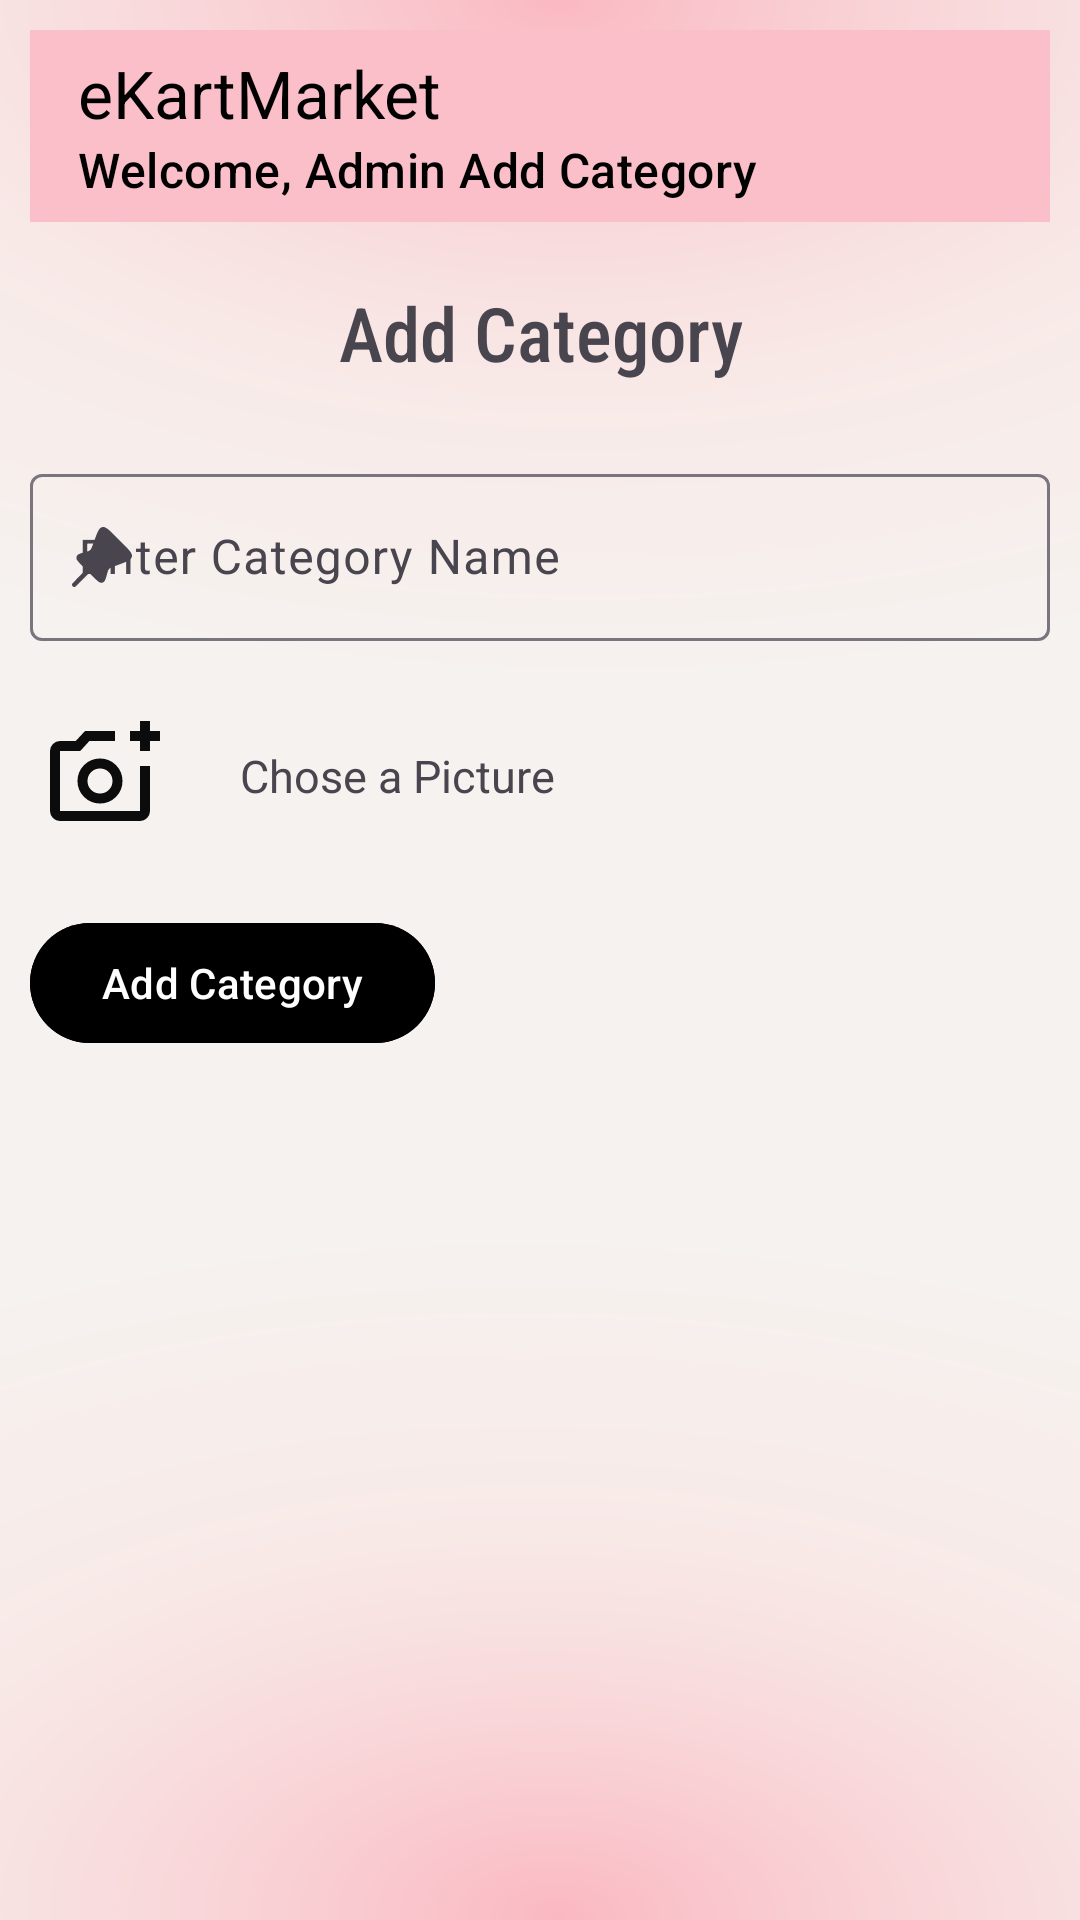

This screen was rendered from an Android layout file. Write that file and the resources it references.
<!-- AndroidManifest.xml: application theme Theme.EKartMarket -->
<!-- res/layout/activity_admin_add_category.xml -->
<?xml version="1.0" encoding="utf-8"?>
<LinearLayout xmlns:android="http://schemas.android.com/apk/res/android"
    xmlns:app="http://schemas.android.com/apk/res-auto"
    xmlns:tools="http://schemas.android.com/tools"
    android:id="@+id/main"
    android:background="@drawable/backtemp2"
    android:orientation="vertical"
    android:padding="10sp"
    android:layout_width="match_parent"
    android:layout_height="match_parent"
    tools:context=".AdminAddCategory">

    <LinearLayout
        android:layout_width="match_parent"
        android:layout_height="wrap_content"
        android:orientation="horizontal">



        <androidx.appcompat.widget.Toolbar
            android:layout_width="match_parent"
            android:layout_height="wrap_content"
            android:background="@color/pink"
            android:id="@+id/user_toolbar"
            android:fitsSystemWindows="true"
            app:titleTextColor="@color/black"
            app:subtitle="Welcome, Admin Add Category"
            app:subtitleTextColor="@color/black"
            app:title="@string/app_name">
        </androidx.appcompat.widget.Toolbar>

    </LinearLayout>
    <ScrollView
        android:layout_width="match_parent"
        android:layout_height="match_parent">
        <LinearLayout
            android:layout_width="match_parent"
            android:layout_height="wrap_content"
            android:orientation="vertical">
            <TextView
                android:layout_width="match_parent"
                android:layout_height="wrap_content"
                android:text="Add Category"
                android:layout_marginTop="20dp"
                android:gravity="center"
                android:textSize="25sp"
                android:fontFamily="sans-serif-condensed-medium">

            </TextView>

            <com.google.android.material.textfield.TextInputLayout
                android:layout_width="match_parent"
                android:layout_height="wrap_content"
                android:layout_marginTop="25sp"
                android:hint="Enter Category Name"
                app:startIconDrawable="@drawable/pin"
                app:endIconMode="clear_text">
                <com.google.android.material.textfield.TextInputEditText
                    android:layout_width="match_parent"
                    android:layout_height="match_parent"
                    android:id="@+id/edt_catname">

                </com.google.android.material.textfield.TextInputEditText>

            </com.google.android.material.textfield.TextInputLayout>
            <LinearLayout
                android:layout_width="match_parent"
                android:layout_height="wrap_content"
                android:orientation="horizontal"
                android:layout_marginTop="25sp">
                <ImageView
                    android:layout_width="50sp"
                    android:layout_height="40sp"
                    android:src="@drawable/outline_add_a_photo_24">

                </ImageView>
                <TextView
                    android:layout_width="wrap_content"
                    android:layout_height="wrap_content"
                    android:text="Chose a Picture"
                    android:layout_marginLeft="20sp"
                    android:textSize="15sp"
                    android:layout_gravity="center_vertical">

                </TextView>
            </LinearLayout>
            <com.google.android.material.button.MaterialButton
                android:layout_width="wrap_content"
                android:backgroundTint="@color/black"
                android:layout_height="wrap_content"
                android:layout_marginTop="25sp"
                android:text="Add Category">

            </com.google.android.material.button.MaterialButton>
        </LinearLayout>

    </ScrollView>
</LinearLayout>
<!-- resources referenced by this layout -->
<resources>
  <color name="black">#FF000000</color>
  <color name="pink">	#fabfc8</color>
  <!-- drawable backtemp2: png bitmap (drawable, 98597 bytes) -->
  <!-- drawable outline_add_a_photo_24 (drawable) -->
  <vector xmlns:android="http://schemas.android.com/apk/res/android" android:height="24dp" android:tint="#0C0C0C" android:viewportHeight="960" android:viewportWidth="960" android:width="24dp">
        
      <path android:fillColor="@android:color/white" android:pathData="M440,520L440,520L440,520L440,520L440,520L440,520Q440,520 440,520Q440,520 440,520L440,520Q440,520 440,520Q440,520 440,520L440,520Q440,520 440,520Q440,520 440,520L440,520L440,520ZM120,840Q87,840 63.5,816.5Q40,793 40,760L40,280Q40,247 63.5,223.5Q87,200 120,200L246,200L320,120L560,120L560,200L355,200L282,280L120,280Q120,280 120,280Q120,280 120,280L120,760Q120,760 120,760Q120,760 120,760L760,760Q760,760 760,760Q760,760 760,760L760,400L840,400L840,760Q840,793 816.5,816.5Q793,840 760,840L120,840ZM760,280L760,200L680,200L680,120L760,120L760,40L840,40L840,120L920,120L920,200L840,200L840,280L760,280ZM440,700Q515,700 567.5,647.5Q620,595 620,520Q620,445 567.5,392.5Q515,340 440,340Q365,340 312.5,392.5Q260,445 260,520Q260,595 312.5,647.5Q365,700 440,700ZM440,620Q398,620 369,591Q340,562 340,520Q340,478 369,449Q398,420 440,420Q482,420 511,449Q540,478 540,520Q540,562 511,591Q482,620 440,620Z"/>
      
  </vector>
  <!-- drawable pin (drawable) -->
  <vector xmlns:android="http://schemas.android.com/apk/res/android"
      android:width="24dp"
      android:height="24dp"
      android:viewportWidth="24"
      android:viewportHeight="24">
    <path
        android:pathData="M19.184,7.805L16.219,4.838C14.192,2.809 13.179,1.795 12.09,2.035C11.002,2.275 10.509,3.622 9.522,6.315L8.854,8.138C8.591,8.856 8.459,9.215 8.222,9.493C8.116,9.618 7.995,9.729 7.863,9.825C7.566,10.038 7.198,10.139 6.461,10.342C4.801,10.8 3.971,11.029 3.658,11.572C3.523,11.807 3.452,12.073 3.454,12.345C3.458,12.972 4.067,13.581 5.285,14.8L6.699,16.216L2.223,20.696C1.926,20.995 1.926,21.478 2.223,21.776C2.521,22.075 3.004,22.075 3.302,21.776L7.778,17.296L9.244,18.764C10.47,19.99 11.083,20.604 11.713,20.604C11.979,20.605 12.24,20.536 12.471,20.404C13.019,20.091 13.249,19.255 13.71,17.583C13.912,16.847 14.013,16.479 14.225,16.184C14.318,16.054 14.426,15.936 14.547,15.831C14.822,15.593 15.179,15.459 15.892,15.191L17.736,14.498C20.4,13.497 21.732,12.997 21.967,11.911C22.201,10.826 21.195,9.819 19.184,7.805Z"
        android:fillColor="#1C274C"/>
  </vector>
  <string name="app_name">eKartMarket</string>
  <style name="Theme.EKartMarket" parent="Base.Theme.EKartMarket" />
  <style name="Base.Theme.EKartMarket" parent="Theme.Material3.DayNight.NoActionBar">
          
           <item name="colorPrimary">@color/blue</item>
           <item name="colorSecondary">@color/mycolor1</item>
  
      </style>
  <color name="blue">#28bafc</color>
  <color name="mycolor1">#009688</color>
</resources>
